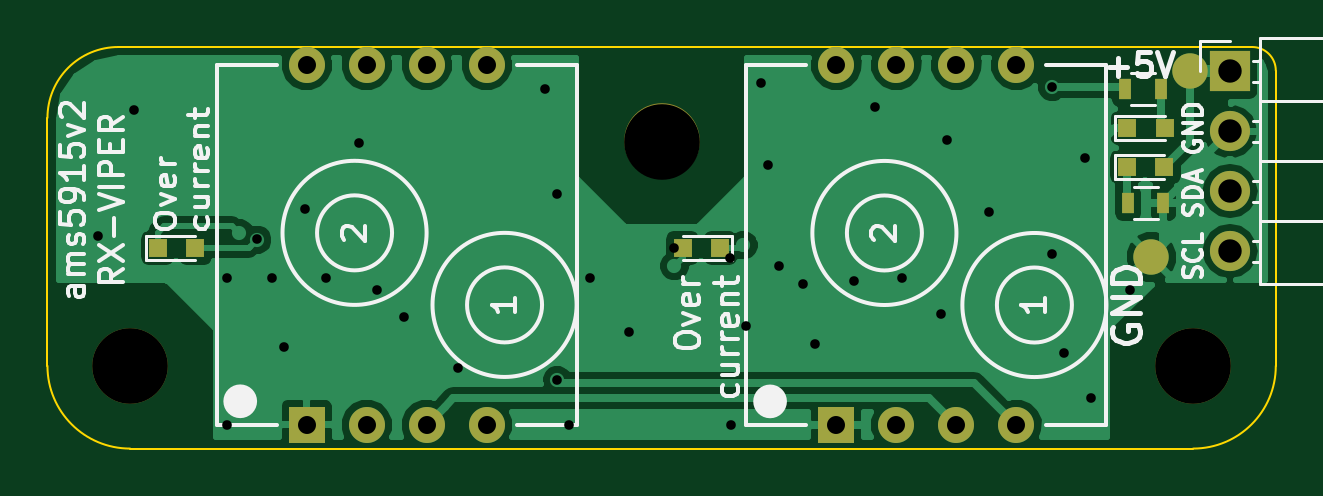
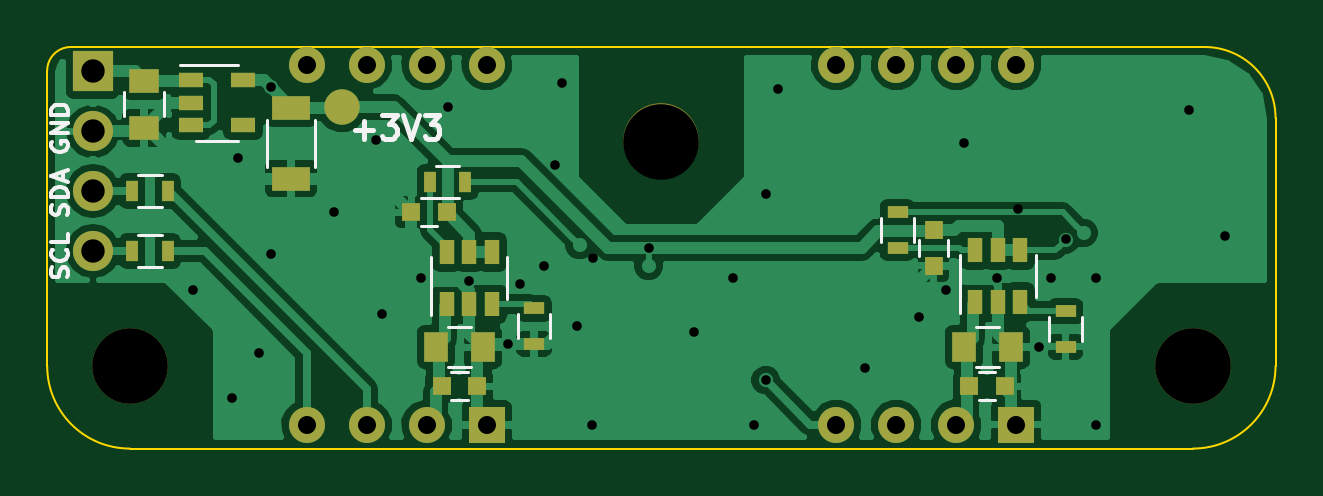
Circuit board: 11 layer files. Board 52.0 x 17.0 mm.
- bottom_copper: ams5915v2-B.Cu.gbl (64763 bytes)
- bottom_mask: ams5915v2-B.Mask.gbs (2451 bytes)
- paste: ams5915v2-B.Paste.gbp (1674 bytes)
- bottom_silk: ams5915v2-B.SilkS.gbo (5607 bytes)
- outline: ams5915v2-Edge.Cuts.gm1 (758 bytes)
- top_copper: ams5915v2-F.Cu.gtl (32964 bytes)
- top_mask: ams5915v2-F.Mask.gts (1436 bytes)
- paste: ams5915v2-F.Paste.gtp (633 bytes)
- top_silk: ams5915v2-F.SilkS.gto (19232 bytes)
- drill: ams5915v2-NPTH.drl (197 bytes)
- drill: ams5915v2.drl (1113 bytes)

=== bottom_copper: ams5915v2-B.Cu.gbl (64763 bytes, source omitted) ===
=== bottom_mask: ams5915v2-B.Mask.gbs ===
G04 #@! TF.FileFunction,Soldermask,Bot*
%FSLAX46Y46*%
G04 Gerber Fmt 4.6, Leading zero omitted, Abs format (unit mm)*
G04 Created by KiCad (PCBNEW 4.0.6) date Mon Jan  8 21:03:33 2018*
%MOMM*%
%LPD*%
G01*
G04 APERTURE LIST*
%ADD10C,0.100000*%
%ADD11C,3.200000*%
%ADD12R,1.250000X1.000000*%
%ADD13R,1.600000X1.000000*%
%ADD14R,0.800000X0.750000*%
%ADD15R,0.750000X0.800000*%
%ADD16R,1.000000X1.250000*%
%ADD17R,1.700000X1.700000*%
%ADD18O,1.700000X1.700000*%
%ADD19R,0.500000X0.900000*%
%ADD20R,0.900000X0.500000*%
%ADD21C,1.500000*%
%ADD22R,1.060000X0.650000*%
%ADD23R,0.650000X1.060000*%
%ADD24R,1.524000X1.524000*%
%ADD25C,1.524000*%
G04 APERTURE END LIST*
D10*
D11*
X60500000Y-77500000D03*
X83000000Y-68000000D03*
D12*
X104902000Y-65421000D03*
X104902000Y-67421000D03*
D13*
X98679000Y-66572000D03*
X98679000Y-69572000D03*
D14*
X92087000Y-70993000D03*
X93587000Y-70993000D03*
X92305000Y-78359000D03*
X90805000Y-78359000D03*
D15*
X71478000Y-71759000D03*
X71478000Y-73259000D03*
D14*
X69965000Y-78359000D03*
X68465000Y-78359000D03*
D16*
X92551000Y-76708000D03*
X90551000Y-76708000D03*
X70199000Y-76708000D03*
X68199000Y-76708000D03*
D17*
X107061000Y-65024000D03*
D18*
X107061000Y-67564000D03*
X107061000Y-70104000D03*
X107061000Y-72644000D03*
D19*
X105398000Y-72644000D03*
X103898000Y-72644000D03*
X105398000Y-70104000D03*
X103898000Y-70104000D03*
D20*
X88392000Y-76569000D03*
X88392000Y-75069000D03*
D19*
X91302000Y-69715000D03*
X92802000Y-69715000D03*
D20*
X65890000Y-76688000D03*
X65890000Y-75188000D03*
X73002000Y-70997000D03*
X73002000Y-72497000D03*
D21*
X96520000Y-66548000D03*
D22*
X102911000Y-65410000D03*
X102911000Y-66360000D03*
X102911000Y-67310000D03*
X100711000Y-67310000D03*
X100711000Y-65410000D03*
D23*
X92075000Y-74887000D03*
X91125000Y-74887000D03*
X90175000Y-74887000D03*
X90175000Y-72687000D03*
X92075000Y-72687000D03*
X91125000Y-72687000D03*
D24*
X90401000Y-80002000D03*
D25*
X92941000Y-80002000D03*
X95481000Y-80002000D03*
X98021000Y-80002000D03*
X98021000Y-64762000D03*
X95481000Y-64762000D03*
X92941000Y-64762000D03*
X90401000Y-64762000D03*
D23*
X69718000Y-74803000D03*
X68768000Y-74803000D03*
X67818000Y-74803000D03*
X67818000Y-72603000D03*
X69718000Y-72603000D03*
X68768000Y-72603000D03*
D24*
X67970400Y-79997300D03*
D25*
X70510400Y-79997300D03*
X73050400Y-79997300D03*
X75590400Y-79997300D03*
X75590400Y-64757300D03*
X73050400Y-64757300D03*
X70510400Y-64757300D03*
X67970400Y-64757300D03*
D11*
X105500000Y-77500000D03*
M02*

=== paste: ams5915v2-B.Paste.gbp ===
G04 #@! TF.FileFunction,Paste,Bot*
%FSLAX46Y46*%
G04 Gerber Fmt 4.6, Leading zero omitted, Abs format (unit mm)*
G04 Created by KiCad (PCBNEW 4.0.6) date Mon Jan  8 21:03:33 2018*
%MOMM*%
%LPD*%
G01*
G04 APERTURE LIST*
%ADD10C,0.100000*%
%ADD11R,1.250000X1.000000*%
%ADD12R,1.600000X1.000000*%
%ADD13R,0.800000X0.750000*%
%ADD14R,0.750000X0.800000*%
%ADD15R,1.000000X1.250000*%
%ADD16R,0.500000X0.900000*%
%ADD17R,0.900000X0.500000*%
%ADD18R,1.060000X0.650000*%
%ADD19R,0.650000X1.060000*%
G04 APERTURE END LIST*
D10*
D11*
X104902000Y-65421000D03*
X104902000Y-67421000D03*
D12*
X98679000Y-66572000D03*
X98679000Y-69572000D03*
D13*
X92087000Y-70993000D03*
X93587000Y-70993000D03*
X92305000Y-78359000D03*
X90805000Y-78359000D03*
D14*
X71478000Y-71759000D03*
X71478000Y-73259000D03*
D13*
X69965000Y-78359000D03*
X68465000Y-78359000D03*
D15*
X92551000Y-76708000D03*
X90551000Y-76708000D03*
X70199000Y-76708000D03*
X68199000Y-76708000D03*
D16*
X105398000Y-72644000D03*
X103898000Y-72644000D03*
X105398000Y-70104000D03*
X103898000Y-70104000D03*
D17*
X88392000Y-76569000D03*
X88392000Y-75069000D03*
D16*
X91302000Y-69715000D03*
X92802000Y-69715000D03*
D17*
X65890000Y-76688000D03*
X65890000Y-75188000D03*
X73002000Y-70997000D03*
X73002000Y-72497000D03*
D18*
X102911000Y-65410000D03*
X102911000Y-66360000D03*
X102911000Y-67310000D03*
X100711000Y-67310000D03*
X100711000Y-65410000D03*
D19*
X92075000Y-74887000D03*
X91125000Y-74887000D03*
X90175000Y-74887000D03*
X90175000Y-72687000D03*
X92075000Y-72687000D03*
X91125000Y-72687000D03*
X69718000Y-74803000D03*
X68768000Y-74803000D03*
X67818000Y-74803000D03*
X67818000Y-72603000D03*
X69718000Y-72603000D03*
X68768000Y-72603000D03*
M02*

=== bottom_silk: ams5915v2-B.SilkS.gbo ===
G04 #@! TF.FileFunction,Legend,Bot*
%FSLAX46Y46*%
G04 Gerber Fmt 4.6, Leading zero omitted, Abs format (unit mm)*
G04 Created by KiCad (PCBNEW 4.0.6) date Mon Jan  8 21:03:33 2018*
%MOMM*%
%LPD*%
G01*
G04 APERTURE LIST*
%ADD10C,0.100000*%
%ADD11C,0.150000*%
%ADD12C,0.200000*%
%ADD13C,0.120000*%
G04 APERTURE END LIST*
D10*
D11*
X108151667Y-73756715D02*
X108118333Y-73649572D01*
X108118333Y-73471001D01*
X108151667Y-73399572D01*
X108185000Y-73363858D01*
X108251667Y-73328143D01*
X108318333Y-73328143D01*
X108385000Y-73363858D01*
X108418333Y-73399572D01*
X108451667Y-73471001D01*
X108485000Y-73613858D01*
X108518333Y-73685286D01*
X108551667Y-73721001D01*
X108618333Y-73756715D01*
X108685000Y-73756715D01*
X108751667Y-73721001D01*
X108785000Y-73685286D01*
X108818333Y-73613858D01*
X108818333Y-73435286D01*
X108785000Y-73328143D01*
X108185000Y-72578143D02*
X108151667Y-72613857D01*
X108118333Y-72721000D01*
X108118333Y-72792429D01*
X108151667Y-72899572D01*
X108218333Y-72971000D01*
X108285000Y-73006715D01*
X108418333Y-73042429D01*
X108518333Y-73042429D01*
X108651667Y-73006715D01*
X108718333Y-72971000D01*
X108785000Y-72899572D01*
X108818333Y-72792429D01*
X108818333Y-72721000D01*
X108785000Y-72613857D01*
X108751667Y-72578143D01*
X108118333Y-71899572D02*
X108118333Y-72256715D01*
X108818333Y-72256715D01*
X108151667Y-71113857D02*
X108118333Y-71006714D01*
X108118333Y-70828143D01*
X108151667Y-70756714D01*
X108185000Y-70721000D01*
X108251667Y-70685285D01*
X108318333Y-70685285D01*
X108385000Y-70721000D01*
X108418333Y-70756714D01*
X108451667Y-70828143D01*
X108485000Y-70971000D01*
X108518333Y-71042428D01*
X108551667Y-71078143D01*
X108618333Y-71113857D01*
X108685000Y-71113857D01*
X108751667Y-71078143D01*
X108785000Y-71042428D01*
X108818333Y-70971000D01*
X108818333Y-70792428D01*
X108785000Y-70685285D01*
X108118333Y-70363857D02*
X108818333Y-70363857D01*
X108818333Y-70185285D01*
X108785000Y-70078142D01*
X108718333Y-70006714D01*
X108651667Y-69970999D01*
X108518333Y-69935285D01*
X108418333Y-69935285D01*
X108285000Y-69970999D01*
X108218333Y-70006714D01*
X108151667Y-70078142D01*
X108118333Y-70185285D01*
X108118333Y-70363857D01*
X108318333Y-69649571D02*
X108318333Y-69292428D01*
X108118333Y-69720999D02*
X108818333Y-69470999D01*
X108118333Y-69220999D01*
X108785000Y-68006713D02*
X108818333Y-68078142D01*
X108818333Y-68185285D01*
X108785000Y-68292428D01*
X108718333Y-68363856D01*
X108651667Y-68399571D01*
X108518333Y-68435285D01*
X108418333Y-68435285D01*
X108285000Y-68399571D01*
X108218333Y-68363856D01*
X108151667Y-68292428D01*
X108118333Y-68185285D01*
X108118333Y-68113856D01*
X108151667Y-68006713D01*
X108185000Y-67970999D01*
X108418333Y-67970999D01*
X108418333Y-68113856D01*
X108118333Y-67649571D02*
X108818333Y-67649571D01*
X108118333Y-67220999D01*
X108818333Y-67220999D01*
X108118333Y-66863857D02*
X108818333Y-66863857D01*
X108818333Y-66685285D01*
X108785000Y-66578142D01*
X108718333Y-66506714D01*
X108651667Y-66470999D01*
X108518333Y-66435285D01*
X108418333Y-66435285D01*
X108285000Y-66470999D01*
X108218333Y-66506714D01*
X108151667Y-66578142D01*
X108118333Y-66685285D01*
X108118333Y-66863857D01*
D12*
X95972905Y-67500429D02*
X95211000Y-67500429D01*
X95591952Y-67881381D02*
X95591952Y-67119476D01*
X94830048Y-66881381D02*
X94211000Y-66881381D01*
X94544334Y-67262333D01*
X94401476Y-67262333D01*
X94306238Y-67309952D01*
X94258619Y-67357571D01*
X94211000Y-67452810D01*
X94211000Y-67690905D01*
X94258619Y-67786143D01*
X94306238Y-67833762D01*
X94401476Y-67881381D01*
X94687191Y-67881381D01*
X94782429Y-67833762D01*
X94830048Y-67786143D01*
X93925286Y-66881381D02*
X93591953Y-67881381D01*
X93258619Y-66881381D01*
X93020524Y-66881381D02*
X92401476Y-66881381D01*
X92734810Y-67262333D01*
X92591952Y-67262333D01*
X92496714Y-67309952D01*
X92449095Y-67357571D01*
X92401476Y-67452810D01*
X92401476Y-67690905D01*
X92449095Y-67786143D01*
X92496714Y-67833762D01*
X92591952Y-67881381D01*
X92877667Y-67881381D01*
X92972905Y-67833762D01*
X93020524Y-67786143D01*
D13*
X104052000Y-66921000D02*
X104052000Y-65921000D01*
X105752000Y-65921000D02*
X105752000Y-66921000D01*
X97659000Y-69072000D02*
X97659000Y-67072000D01*
X99699000Y-67072000D02*
X99699000Y-69072000D01*
X92487000Y-71593000D02*
X93187000Y-71593000D01*
X93187000Y-70393000D02*
X92487000Y-70393000D01*
X91905000Y-77759000D02*
X91205000Y-77759000D01*
X91205000Y-78959000D02*
X91905000Y-78959000D01*
X70878000Y-72159000D02*
X70878000Y-72859000D01*
X72078000Y-72859000D02*
X72078000Y-72159000D01*
X69565000Y-77759000D02*
X68865000Y-77759000D01*
X68865000Y-78959000D02*
X69565000Y-78959000D01*
X91051000Y-75858000D02*
X92051000Y-75858000D01*
X92051000Y-77558000D02*
X91051000Y-77558000D01*
X68699000Y-75858000D02*
X69699000Y-75858000D01*
X69699000Y-77558000D02*
X68699000Y-77558000D01*
X104148000Y-73324000D02*
X105148000Y-73324000D01*
X105148000Y-71964000D02*
X104148000Y-71964000D01*
X104148000Y-70784000D02*
X105148000Y-70784000D01*
X105148000Y-69424000D02*
X104148000Y-69424000D01*
X87712000Y-75319000D02*
X87712000Y-76319000D01*
X89072000Y-76319000D02*
X89072000Y-75319000D01*
X92552000Y-69035000D02*
X91552000Y-69035000D01*
X91552000Y-70395000D02*
X92552000Y-70395000D01*
X65210000Y-75438000D02*
X65210000Y-76438000D01*
X66570000Y-76438000D02*
X66570000Y-75438000D01*
X73682000Y-72247000D02*
X73682000Y-71247000D01*
X72322000Y-71247000D02*
X72322000Y-72247000D01*
X102711000Y-67970000D02*
X100911000Y-67970000D01*
X100911000Y-64750000D02*
X103361000Y-64750000D01*
X89515000Y-74687000D02*
X89515000Y-72887000D01*
X92735000Y-72887000D02*
X92735000Y-75337000D01*
X67158000Y-74603000D02*
X67158000Y-72803000D01*
X70378000Y-72803000D02*
X70378000Y-75253000D01*
M02*

=== outline: ams5915v2-Edge.Cuts.gm1 ===
G04 #@! TF.FileFunction,Profile,NP*
%FSLAX46Y46*%
G04 Gerber Fmt 4.6, Leading zero omitted, Abs format (unit mm)*
G04 Created by KiCad (PCBNEW 4.0.6) date Mon Jan  8 21:03:33 2018*
%MOMM*%
%LPD*%
G01*
G04 APERTURE LIST*
%ADD10C,0.100000*%
G04 APERTURE END LIST*
D10*
X109000000Y-65000000D02*
G75*
G03X108000000Y-64000000I-1000000J0D01*
G01*
X105500000Y-81000000D02*
G75*
G03X109000000Y-77500000I0J3500000D01*
G01*
X57000000Y-77500000D02*
G75*
G03X60500000Y-81000000I3500000J0D01*
G01*
X60000000Y-64000000D02*
G75*
G03X57000000Y-67000000I0J-3000000D01*
G01*
X57000000Y-67000000D02*
X57000000Y-77500000D01*
X108000000Y-64000000D02*
X60000000Y-64000000D01*
X109000000Y-77500000D02*
X109000000Y-65000000D01*
X60500000Y-81000000D02*
X105500000Y-81000000D01*
M02*

=== top_copper: ams5915v2-F.Cu.gtl (32964 bytes, source omitted) ===
=== top_mask: ams5915v2-F.Mask.gts ===
G04 #@! TF.FileFunction,Soldermask,Top*
%FSLAX46Y46*%
G04 Gerber Fmt 4.6, Leading zero omitted, Abs format (unit mm)*
G04 Created by KiCad (PCBNEW 4.0.6) date Mon Jan  8 21:03:33 2018*
%MOMM*%
%LPD*%
G01*
G04 APERTURE LIST*
%ADD10C,0.100000*%
%ADD11C,3.200000*%
%ADD12R,0.800000X0.800000*%
%ADD13R,1.700000X1.700000*%
%ADD14O,1.700000X1.700000*%
%ADD15R,0.500000X0.900000*%
%ADD16C,1.500000*%
%ADD17R,1.524000X1.524000*%
%ADD18C,1.524000*%
G04 APERTURE END LIST*
D10*
D11*
X60500000Y-77500000D03*
X83000000Y-68000000D03*
D12*
X104282000Y-69080000D03*
X102682000Y-69080000D03*
X104305000Y-67437000D03*
X102705000Y-67437000D03*
X83886000Y-72509000D03*
X85486000Y-72509000D03*
X63261000Y-72509000D03*
X61661000Y-72509000D03*
D13*
X107061000Y-65024000D03*
D14*
X107061000Y-67564000D03*
X107061000Y-70104000D03*
X107061000Y-72644000D03*
D15*
X102744000Y-70600000D03*
X104244000Y-70600000D03*
X102628000Y-65786000D03*
X104128000Y-65786000D03*
D16*
X103736000Y-72890000D03*
D17*
X90401000Y-80002000D03*
D18*
X92941000Y-80002000D03*
X95481000Y-80002000D03*
X98021000Y-80002000D03*
X98021000Y-64762000D03*
X95481000Y-64762000D03*
X92941000Y-64762000D03*
X90401000Y-64762000D03*
D17*
X67970400Y-79997300D03*
D18*
X70510400Y-79997300D03*
X73050400Y-79997300D03*
X75590400Y-79997300D03*
X75590400Y-64757300D03*
X73050400Y-64757300D03*
X70510400Y-64757300D03*
X67970400Y-64757300D03*
D16*
X105387000Y-65000000D03*
D11*
X105500000Y-77500000D03*
M02*

=== paste: ams5915v2-F.Paste.gtp ===
G04 #@! TF.FileFunction,Paste,Top*
%FSLAX46Y46*%
G04 Gerber Fmt 4.6, Leading zero omitted, Abs format (unit mm)*
G04 Created by KiCad (PCBNEW 4.0.6) date Mon Jan  8 18:00:33 2018*
%MOMM*%
%LPD*%
G01*
G04 APERTURE LIST*
%ADD10C,0.100000*%
%ADD11R,0.800000X0.800000*%
%ADD12R,0.500000X0.900000*%
G04 APERTURE END LIST*
D10*
D11*
X104282000Y-69080000D03*
X102682000Y-69080000D03*
X104305000Y-67437000D03*
X102705000Y-67437000D03*
X83505000Y-73779000D03*
X85105000Y-73779000D03*
X62230000Y-70777000D03*
X62230000Y-69177000D03*
D12*
X102744000Y-70600000D03*
X104244000Y-70600000D03*
X102628000Y-65786000D03*
X104128000Y-65786000D03*
M02*

=== top_silk: ams5915v2-F.SilkS.gto (19232 bytes, source omitted) ===
=== drill: ams5915v2-NPTH.drl ===
M48
;DRILL file {KiCad 4.0.6} date Mon Jan  8 18:00:36 2018
;FORMAT={-:-/ absolute / inch / decimal}
FMAT,2
INCH,TZ
T1C0.126
%
G90
G05
M72
T1
X2.3819Y-3.0512
X3.2677Y-2.6772
X4.1535Y-3.0512
T0
M30

=== drill: ams5915v2.drl ===
M48
;DRILL file {KiCad 4.0.6} date Mon Jan  8 18:00:36 2018
;FORMAT={-:-/ absolute / inch / decimal}
FMAT,2
INCH,TZ
T1C0.016
T2C0.030
T3C0.039
%
G90
G05
M72
T1
X2.3291Y-2.8347
X2.3891Y-2.6247
X2.5441Y-2.9047
X2.5441Y-3.1497
X2.5941Y-2.8397
X2.6191Y-2.9047
X2.6391Y-3.0192
X2.6741Y-2.7897
X2.7091Y-2.9047
X2.7641Y-2.6797
X2.7941Y-2.9247
X2.8391Y-2.9697
X2.9291Y-3.0547
X3.0741Y-2.5897
X3.0941Y-2.7647
X3.0941Y-3.0747
X3.1141Y-3.1497
X3.1491Y-2.9047
X3.2141Y-2.9947
X3.2891Y-2.8547
X3.3809Y-2.8719
X3.3841Y-3.1497
X3.4091Y-2.9847
X3.4341Y-2.5797
X3.4449Y-2.7165
X3.4641Y-2.8847
X3.5041Y-2.9147
X3.5241Y-3.0145
X3.5891Y-2.9097
X3.6241Y-2.6197
X3.6691Y-2.9047
X3.7341Y-2.9647
X3.7441Y-2.6747
X3.8141Y-2.7947
X3.9191Y-2.5869
X3.9191Y-2.8647
X3.9391Y-3.0297
X3.9741Y-2.7047
X3.9841Y-3.1047
X4.0491Y-2.9247
T2
X2.676Y-2.5495
X2.676Y-3.1495
X2.776Y-2.5495
X2.776Y-3.1495
X2.876Y-2.5495
X2.876Y-3.1495
X2.976Y-2.5495
X2.976Y-3.1495
X3.5591Y-2.5497
X3.5591Y-3.1497
X3.6591Y-2.5497
X3.6591Y-3.1497
X3.7591Y-2.5497
X3.7591Y-3.1497
X3.8591Y-2.5497
X3.8591Y-3.1497
T3
X4.215Y-2.56
X4.215Y-2.66
X4.215Y-2.76
X4.215Y-2.86
T0
M30
